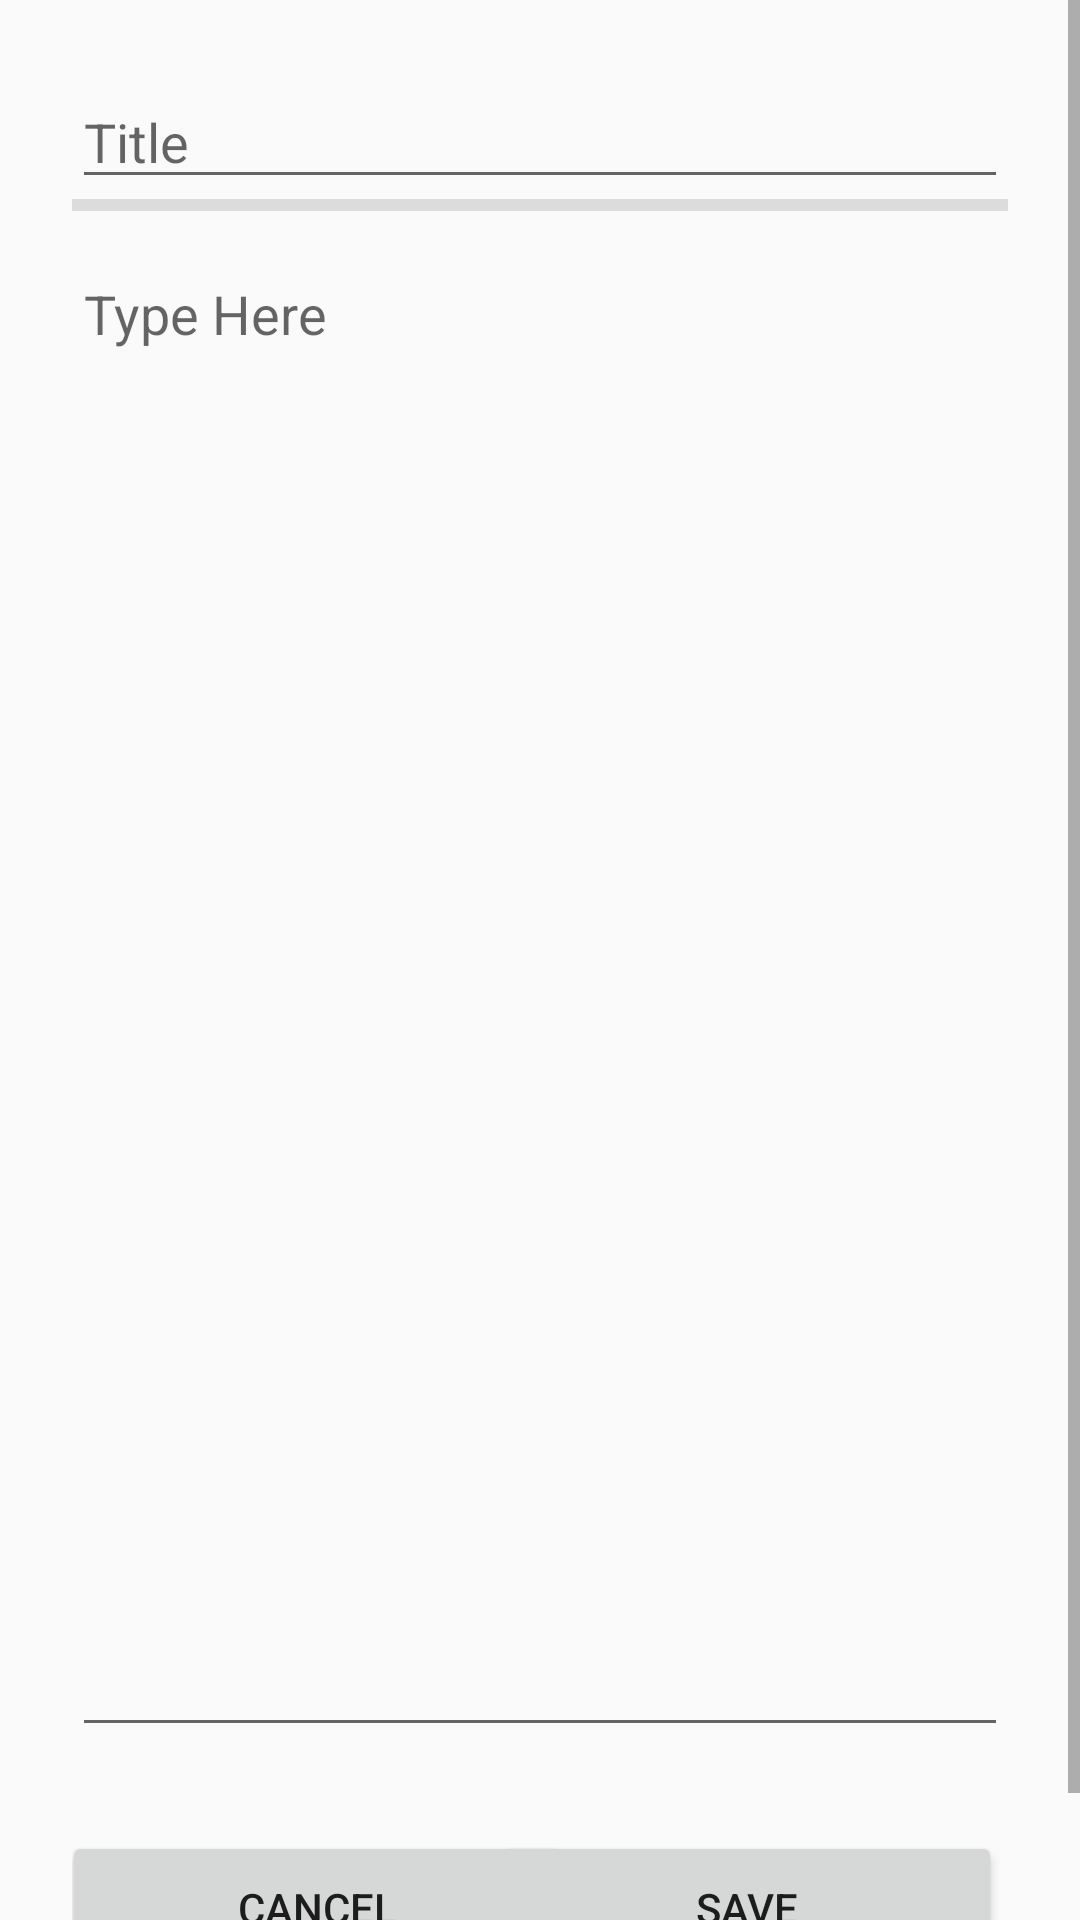

Reconstruct the res/layout file that produces this screen, plus the resources it refers to.
<!-- AndroidManifest.xml: application theme AppTheme -->
<!-- res/layout/fragment_add.xml -->
<?xml version="1.0" encoding="utf-8"?>



<ScrollView xmlns:android="http://schemas.android.com/apk/res/android"
    xmlns:app="http://schemas.android.com/apk/res-auto"
    xmlns:tools="http://schemas.android.com/tools"
    android:layout_width="match_parent"
    android:layout_height="match_parent"
    tools:context=".MainActivity">

    <androidx.constraintlayout.widget.ConstraintLayout
        android:layout_width="match_parent"
        android:layout_height="wrap_content"
        android:padding="24dp"
        tools:context=".fragments.add.AddFragment">

    <EditText
        android:id="@+id/addFirstName_et"
        android:layout_width="match_parent"
        android:layout_height="wrap_content"
        android:layout_marginTop="1dp"
        android:ems="10"
        android:hint="Title"
        android:inputType="textPersonName"
        app:layout_constraintEnd_toEndOf="parent"
        app:layout_constraintHorizontal_bias="0.5"
        app:layout_constraintStart_toStartOf="parent"
        app:layout_constraintTop_toTopOf="parent" />

    
    
    
    
    
    
    
    
    
    
    
    

    <EditText
        android:id="@+id/addLastName_et"
        android:layout_width="match_parent"
        android:layout_height="500dp"
        android:layout_marginTop="16dp"
        android:ems="10"
        android:gravity="start|top"
        android:hint="Type Here"
        android:inputType="textMultiLine"
        app:layout_constraintEnd_toEndOf="parent"
        app:layout_constraintHorizontal_bias="0.5"
        app:layout_constraintStart_toStartOf="parent"
        app:layout_constraintTop_toBottomOf="@+id/addFirstName_et" />

    <Button
        android:id="@+id/add_btn"
        android:layout_width="170dp"
        android:layout_height="51dp"
        android:layout_marginTop="28dp"
        android:text="Save"
        app:layout_constraintEnd_toEndOf="parent"
        app:layout_constraintHorizontal_bias="0.987"
        app:layout_constraintStart_toStartOf="parent"
        app:layout_constraintTop_toBottomOf="@+id/addLastName_et" />

    <View
        android:id="@+id/divider"
        android:layout_width="403dp"
        android:layout_height="4dp"
        android:layout_marginBottom="15dp"
        android:background="?android:attr/listDivider"
        app:layout_constraintBottom_toTopOf="@+id/addLastName_et"
        app:layout_constraintEnd_toEndOf="parent"
        app:layout_constraintStart_toStartOf="parent"
        app:layout_constraintTop_toBottomOf="@+id/addFirstName_et"
        app:layout_constraintVertical_bias="0.0" />

    <Button
        android:id="@+id/cancel_btn"
        android:layout_width="170dp"
        android:layout_height="51dp"
        android:layout_marginTop="28dp"
        android:text="Cancel"
        app:layout_constraintEnd_toStartOf="@+id/add_btn"
        app:layout_constraintHorizontal_bias="0.131"
        app:layout_constraintStart_toStartOf="parent"
        app:layout_constraintTop_toBottomOf="@+id/addLastName_et" />
    </androidx.constraintlayout.widget.ConstraintLayout>
    </ScrollView>
<!-- resources referenced by this layout -->
<resources>
  <style name="AppTheme" parent="Theme.AppCompat.Light.DarkActionBar">
          
          <item name="colorPrimary">@color/green</item>
          <item name="colorPrimaryDark">@color/green</item>
          <item name="colorAccent">@color/green</item>
      </style>
  <color name="green">#1B5E20</color>
</resources>
